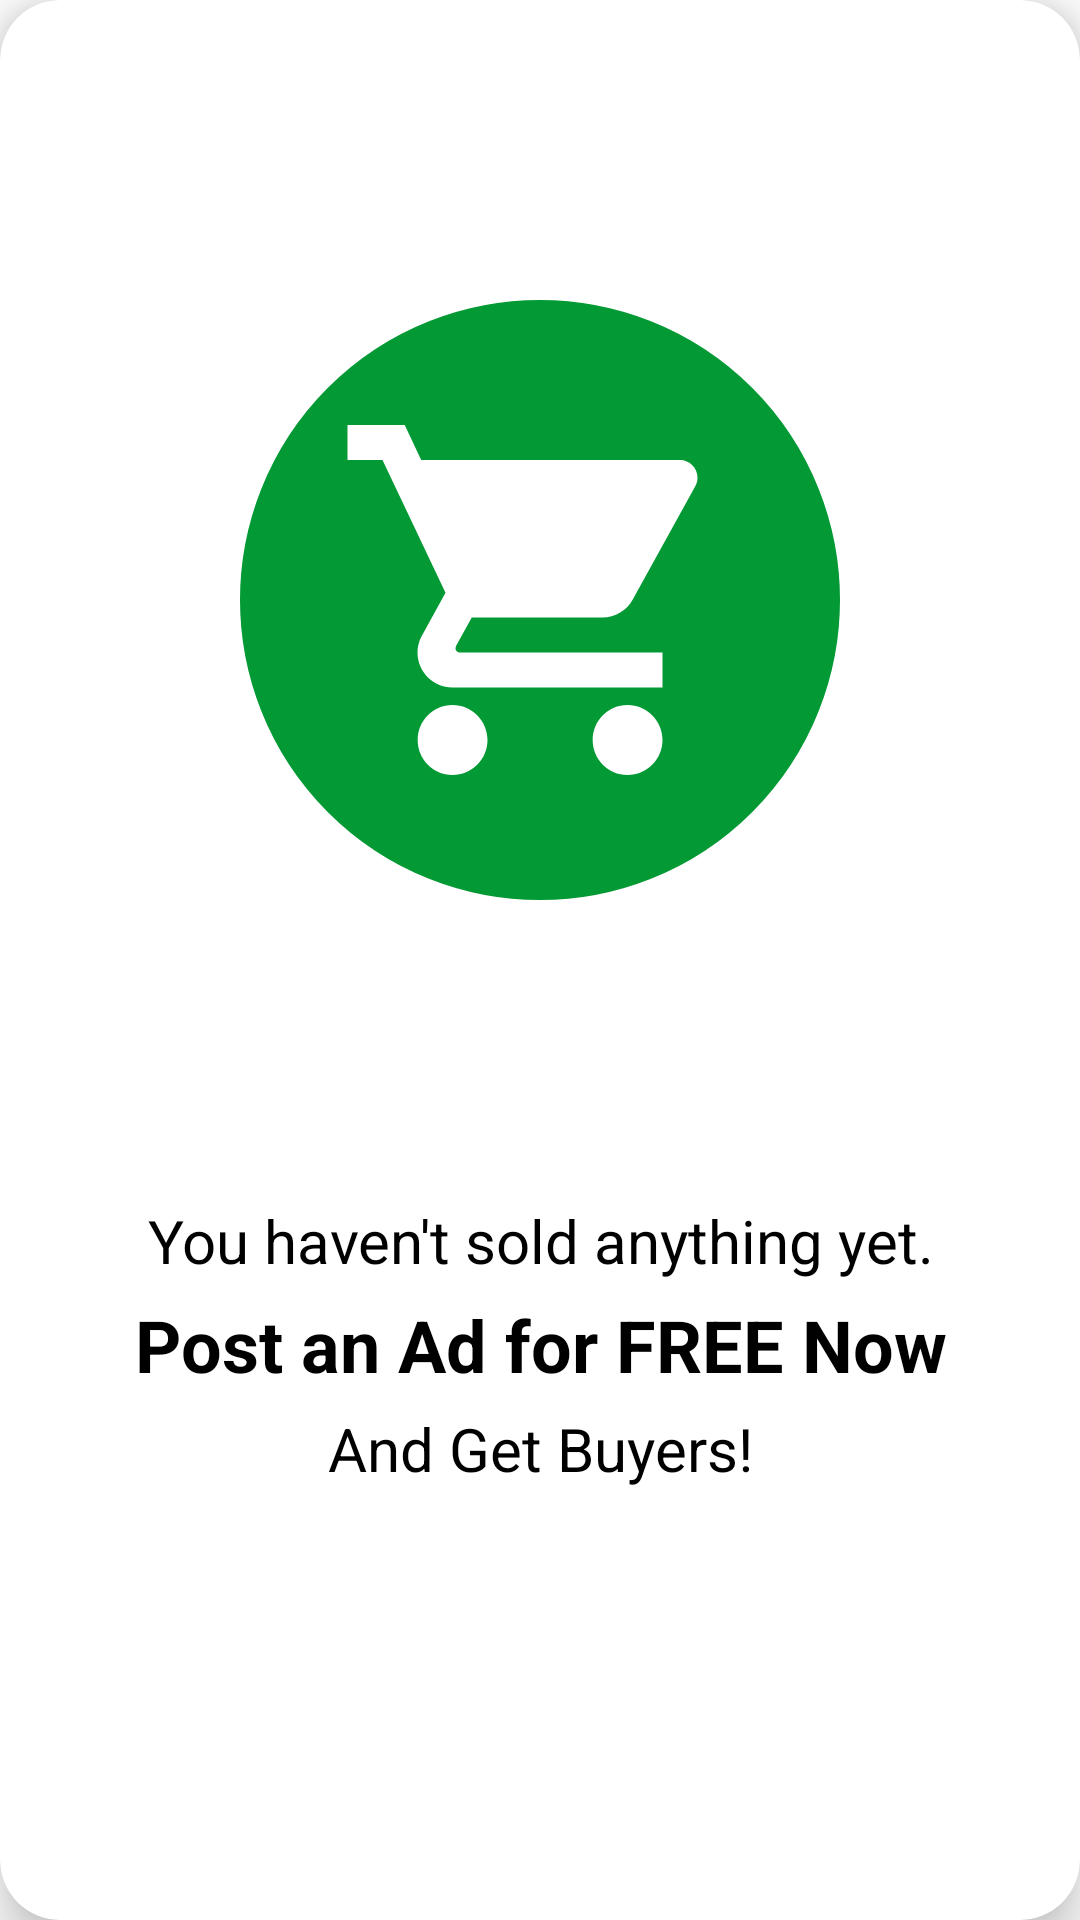

This screen was rendered from an Android layout file. Write that file and the resources it references.
<!-- AndroidManifest.xml: application theme AppTheme -->
<!-- res/layout/empty_user_product.xml -->
<?xml version="1.0" encoding="utf-8"?>
<androidx.cardview.widget.CardView xmlns:android="http://schemas.android.com/apk/res/android"
    xmlns:app="http://schemas.android.com/apk/res-auto"
    xmlns:tools="http://schemas.android.com/tools"
    android:layout_width="match_parent"
    android:layout_height="wrap_content"
    android:background="#00ffffff"
    android:theme="@style/ThemeOverlay.AppCompat.Dark"
    app:cardCornerRadius="20dp"
    app:cardElevation="10dp"
    app:cardPreventCornerOverlap="true"
    app:cardUseCompatPadding="false">

    <androidx.constraintlayout.widget.ConstraintLayout
        android:layout_width="match_parent"
        android:layout_height="wrap_content">

        <ImageView
            android:id="@+id/imageView12"
            android:layout_width="200dp"
            android:layout_height="200dp"
            android:layout_marginStart="10dp"
            android:layout_marginTop="100dp"
            android:layout_marginEnd="10dp"
            android:layout_marginBottom="100dp"
            android:background="@drawable/empty_cart"
            android:scaleType="fitCenter"
            android:src="@drawable/ic_shopping_cart_black_24dp"
            android:tint="@android:color/white"
            app:layout_constraintBottom_toTopOf="@+id/textView7"
            app:layout_constraintEnd_toEndOf="parent"
            app:layout_constraintStart_toStartOf="parent"
            app:layout_constraintTop_toTopOf="parent"
            app:layout_constraintVertical_bias="0.0"
            app:srcCompat="@drawable/ic_shopping_cart_black_100dp" />

        <TextView
            android:id="@+id/textView7"
            android:layout_width="wrap_content"
            android:layout_height="wrap_content"
            android:text="You haven't sold anything yet."
            android:textAlignment="center"
            android:textColor="@android:color/black"
            android:textSize="20sp"
            app:layout_constraintBottom_toTopOf="@+id/textView9"
            app:layout_constraintEnd_toEndOf="@+id/imageView12"
            app:layout_constraintStart_toStartOf="@+id/imageView12"
            app:layout_constraintTop_toBottomOf="@+id/imageView12" />

        <TextView
            android:id="@+id/textView9"
            android:layout_width="wrap_content"
            android:layout_height="wrap_content"
            android:layout_marginTop="5dp"
            android:layout_marginBottom="5dp"
            android:text="Post an Ad for FREE Now"
            android:textAlignment="center"
            android:textColor="@android:color/black"
            android:textSize="24sp"
            android:textStyle="bold"
            app:layout_constraintBottom_toTopOf="@+id/textView10"
            app:layout_constraintEnd_toEndOf="@+id/textView7"
            app:layout_constraintStart_toStartOf="@+id/textView7"
            app:layout_constraintTop_toBottomOf="@+id/textView7" />

        <TextView
            android:id="@+id/textView10"
            android:layout_width="wrap_content"
            android:layout_height="wrap_content"
            android:layout_marginBottom="100dp"
            android:text="And Get Buyers!"
            android:textAlignment="center"
            android:textColor="@android:color/black"
            android:textSize="20sp"
            app:layout_constraintBottom_toBottomOf="parent"
            app:layout_constraintEnd_toEndOf="@+id/textView9"
            app:layout_constraintStart_toStartOf="@+id/textView9"
            app:layout_constraintTop_toBottomOf="@+id/textView9"
            app:layout_constraintVertical_bias="0.0" />

    </androidx.constraintlayout.widget.ConstraintLayout>

</androidx.cardview.widget.CardView>
<!-- resources referenced by this layout -->
<resources>
  <!-- drawable empty_cart (drawable) -->
  <?xml version="1.0" encoding="utf-8"?>
  <shape xmlns:android="http://schemas.android.com/apk/res/android"
      android:shape="oval">
  
      <stroke
          android:width="1dp"
          android:color="@color/app_sub2" />
  
      <solid android:color="@color/app_sub2" />
  
      <padding
          android:bottom="30dp"
          android:top="30dp"
          android:left="30dp"
          android:right="30dp" />
  </shape>
  <!-- drawable ic_shopping_cart_black_100dp (drawable) -->
  <vector android:height="100dp" android:viewportHeight="24.0"
      android:viewportWidth="24.0" android:width="100dp" xmlns:android="http://schemas.android.com/apk/res/android">
      <path android:fillColor="#FF000000" android:pathData="M7,18c-1.1,0 -1.99,0.9 -1.99,2S5.9,22 7,22s2,-0.9 2,-2 -0.9,-2 -2,-2zM1,2v2h2l3.6,7.59 -1.35,2.45c-0.16,0.28 -0.25,0.61 -0.25,0.96 0,1.1 0.9,2 2,2h12v-2L7.42,15c-0.14,0 -0.25,-0.11 -0.25,-0.25l0.03,-0.12 0.9,-1.63h7.45c0.75,0 1.41,-0.41 1.75,-1.03l3.58,-6.49c0.08,-0.14 0.12,-0.31 0.12,-0.48 0,-0.55 -0.45,-1 -1,-1L5.21,4l-0.94,-2L1,2zM17,18c-1.1,0 -1.99,0.9 -1.99,2s0.89,2 1.99,2 2,-0.9 2,-2 -0.9,-2 -2,-2z"/>
  </vector>
  <style name="AppTheme" parent="Theme.MaterialComponents.Light.NoActionBar">
          
          <item name="colorPrimary">@color/colorPrimary</item>
          <item name="colorPrimaryDark">@color/colorPrimaryDark</item>
          <item name="colorAccent">@color/colorAccent</item>
          <item name="android:windowLightStatusBar" tools:targetApi="m">true</item>
  
  
      </style>
  <color name="app_sub2">#039934</color>
  <color name="colorPrimary">#FFFFFF</color>
  <color name="colorPrimaryDark">#C8FFFFFF</color>
  <color name="colorAccent">@color/app_sub2</color>
</resources>
